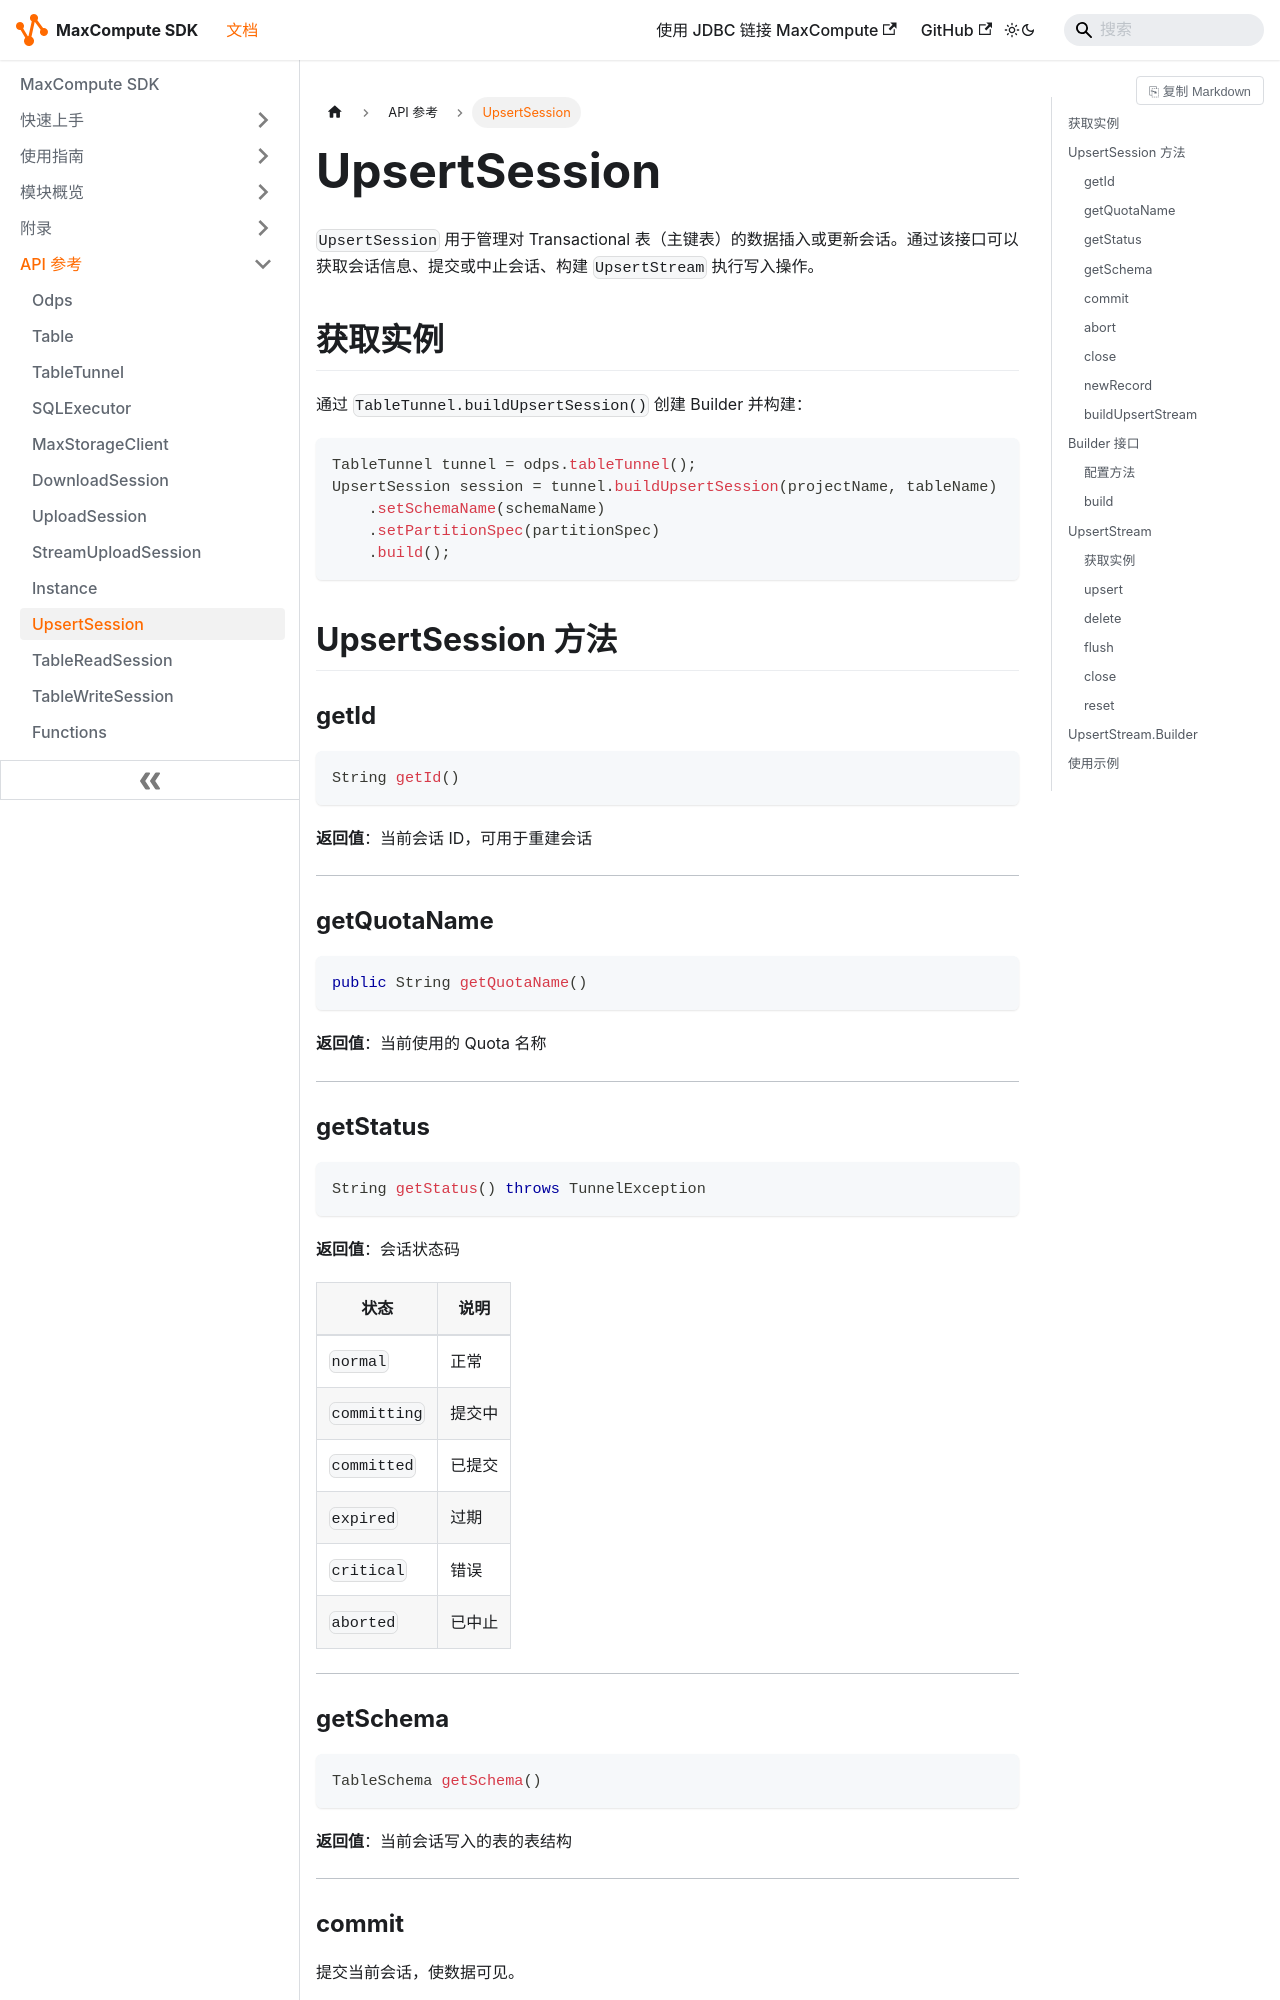

repository: aliyun/aliyun-odps-java-sdk · page: reference/UpsertSession/index.html · generator: docusaurus

---
title: UpsertSession
description: UpsertSession 用于对 Transactional 表执行数据插入或更新操作，支持高并发的 Upsert/Delete 流式写入。
sidebar_position: 10
module: odps-sdk-tunnel
apis:
  - UpsertSession.Builder
  - UpsertSession.getId
  - UpsertSession.getSchema
  - UpsertSession.getStatus
  - UpsertSession.commit
  - UpsertSession.abort
  - UpsertSession.newRecord
  - UpsertSession.buildUpsertStream
  - UpsertStream.upsert
  - UpsertStream.delete
  - UpsertStream.flush
  - UpsertStream.close
keywords:
  - UpsertSession
  - UpsertStream
  - Transactional表
  - 主键表
  - upsert
  - delete
---

# UpsertSession

`UpsertSession` 用于管理对 Transactional 表（主键表）的数据插入或更新会话。通过该接口可以获取会话信息、提交或中止会话、构建 `UpsertStream` 执行写入操作。

## 获取实例

通过 `TableTunnel.buildUpsertSession()` 创建 Builder 并构建：

```java
TableTunnel tunnel = odps.tableTunnel();
UpsertSession session = tunnel.buildUpsertSession(projectName, tableName)
    .setSchemaName(schemaName)
    .setPartitionSpec(partitionSpec)
    .build();
```

## UpsertSession 方法

### getId

```java
String getId()
```

**返回值**：当前会话 ID，可用于重建会话

---

### getQuotaName

```java
public String getQuotaName()
```

**返回值**：当前使用的 Quota 名称

---
